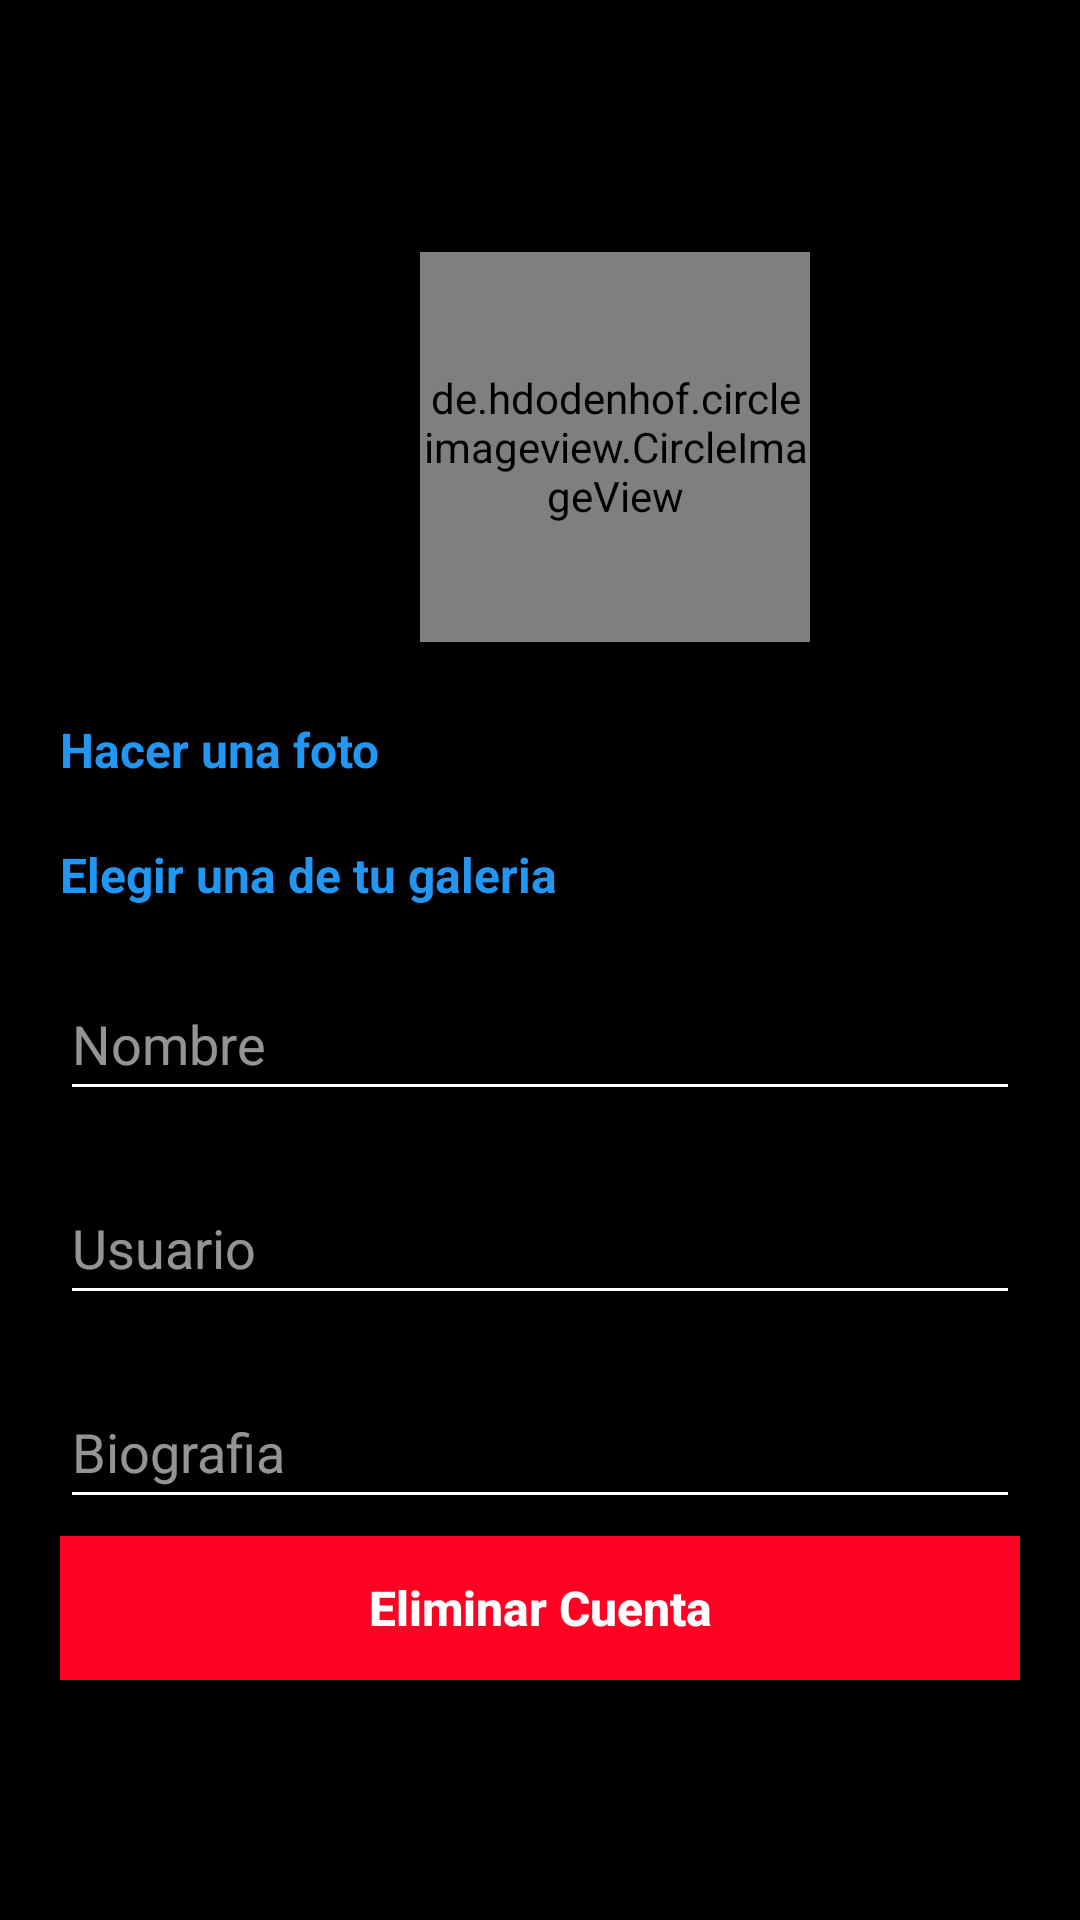

Reconstruct the res/layout file that produces this screen, plus the resources it refers to.
<!-- AndroidManifest.xml: application theme Theme.AppCompat.Light.NoActionBar -->
<!-- res/layout/activity_configuration.xml -->
<?xml version="1.0" encoding="utf-8"?>
<RelativeLayout xmlns:android="http://schemas.android.com/apk/res/android"
    xmlns:app="http://schemas.android.com/apk/res-auto"
    xmlns:tools="http://schemas.android.com/tools"
    android:layout_width="match_parent"
    android:layout_height="match_parent"
    android:background="#000000"
    tools:context="edu.co.icesi.reto1_youtube.ConfigurationActivity">

    <com.google.android.material.appbar.AppBarLayout
        android:id="@+id/appbarlayout_profile"
        android:layout_width="match_parent"
        android:layout_height="wrap_content"
        android:background="@color/black">

        <androidx.appcompat.widget.Toolbar
            android:id="@+id/profile_toolbar"
            android:layout_width="match_parent"
            android:layout_height="50dp"
            android:layout_marginLeft="6dp"
            android:layout_marginTop="4dp"
            android:layout_marginRight="6dp"
            android:background="@color/black">

            <RelativeLayout
                android:layout_width="match_parent"
                android:layout_height="wrap_content">

                <ImageView
                    android:id="@+id/close_profile_btn"
                    android:layout_width="20dp"
                    android:layout_height="30dp"
                    android:src="@drawable/delete" />

                <ImageView
                    android:id="@+id/save_info_profile_btn"
                    android:layout_width="30dp"
                    android:layout_height="30dp"
                    android:layout_alignParentEnd="true"
                    android:layout_marginRight="15dp"
                    android:src="@drawable/done" />

            </RelativeLayout>
        </androidx.appcompat.widget.Toolbar>

    </com.google.android.material.appbar.AppBarLayout>

    <androidx.constraintlayout.widget.ConstraintLayout
        android:layout_width="match_parent"
        android:layout_height="match_parent">

        <de.hdodenhof.circleimageview.CircleImageView
            android:id="@+id/profile_image_view_profilefragment"
            android:layout_width="130dp"
            android:layout_height="130dp"
            android:layout_marginStart="140dp"

            android:layout_marginTop="84dp"
            android:layout_marginEnd="141dp"
            android:src="@drawable/profile"
            app:layout_constraintEnd_toEndOf="parent"
            app:layout_constraintHorizontal_bias="0.0"
            app:layout_constraintStart_toStartOf="parent"
            app:layout_constraintTop_toTopOf="parent" />

        <TextView
            android:id="@+id/change_image_text_btn"
            android:layout_width="wrap_content"
            android:layout_height="wrap_content"
            android:layout_marginStart="20dp"
            android:layout_marginTop="25dp"
            android:text="Hacer una foto"
            android:textColor="#2196F3"
            android:textSize="16dp"
            android:textStyle="bold"
            app:layout_constraintEnd_toEndOf="parent"
            app:layout_constraintHorizontal_bias="0.0"
            app:layout_constraintStart_toStartOf="parent"
            app:layout_constraintTop_toBottomOf="@+id/profile_image_view_profilefragment" />

        <TextView
            android:id="@+id/change_image_gallery_btn"
            android:layout_width="wrap_content"
            android:layout_height="wrap_content"
            android:layout_marginTop="20dp"
            android:layout_marginEnd="213dp"
            android:text="Elegir una de tu galeria"
            android:textColor="#2196F3"
            android:textSize="16dp"
            android:textStyle="bold"
            app:layout_constraintEnd_toEndOf="parent"
            app:layout_constraintHorizontal_bias="0.0"
            app:layout_constraintStart_toStartOf="@+id/change_image_text_btn"
            app:layout_constraintTop_toBottomOf="@+id/change_image_text_btn">

        </TextView>

        <EditText
            android:id="@+id/full_name_profilefragment"
            android:layout_width="match_parent"
            android:layout_height="wrap_content"
            android:layout_marginStart="20dp"
            android:layout_marginTop="20dp"
            android:layout_marginEnd="20dp"
            android:backgroundTint="#FFFFFF"
            android:hint="Nombre"
            android:inputType="text"
            android:minHeight="48dp"
            android:textColor="#D0FFFFFF"
            android:textColorHint="#94FFFFFF"
            app:layout_constraintEnd_toEndOf="parent"
            app:layout_constraintStart_toStartOf="parent"
            app:layout_constraintTop_toBottomOf="@+id/change_image_gallery_btn" />

        <EditText
            android:id="@+id/username_profilefragment"
            android:layout_width="match_parent"
            android:layout_height="wrap_content"
            android:layout_marginStart="20dp"
            android:layout_marginTop="20dp"
            android:layout_marginEnd="20dp"
            android:backgroundTint="#FFFFFF"
            android:hint="Usuario"
            android:inputType="text"
            android:minHeight="48dp"
            android:textColor="#D0FFFFFF"
            android:textColorHint="#94FFFFFF"
            app:layout_constraintEnd_toEndOf="@+id/full_name_profilefragment"
            app:layout_constraintStart_toStartOf="@+id/full_name_profilefragment"
            app:layout_constraintTop_toBottomOf="@+id/full_name_profilefragment" />

        <EditText
            android:id="@+id/bio_profilefragment"
            android:layout_width="match_parent"
            android:layout_height="wrap_content"

            android:layout_marginStart="20dp"
            android:layout_marginTop="20dp"
            android:layout_marginEnd="20dp"
            android:backgroundTint="#FFFFFF"
            android:hint="Biografia"
            android:inputType="text"
            android:minHeight="48dp"
            android:textColor="#D0FFFFFF"
            android:textColorHint="#94FFFFFF"
            app:layout_constraintEnd_toEndOf="@+id/username_profilefragment"
            app:layout_constraintStart_toStartOf="@+id/username_profilefragment"
            app:layout_constraintTop_toBottomOf="@+id/username_profilefragment" />

        <Button
            android:id="@+id/logout_btn"
            android:layout_width="match_parent"
            android:layout_height="wrap_content"
            android:layout_marginStart="20dp"

            android:layout_marginTop="30dp"
            android:layout_marginEnd="20dp"
            android:layout_marginBottom="20dp"
            android:background="@drawable/button_black_background"
            android:text="Cerrar Sesión"
            android:textAllCaps="false"
            android:textColor="#FFFFFF"
            android:textSize="16dp"
            android:textStyle="bold"
            app:layout_constraintBottom_toTopOf="@+id/deleteaccount_btn_profilefragment"
            app:layout_constraintEnd_toEndOf="@+id/bio_profilefragment"
            app:layout_constraintStart_toStartOf="@+id/bio_profilefragment"
            app:layout_constraintTop_toBottomOf="@+id/bio_profilefragment" />

        <Button
            android:id="@+id/deleteaccount_btn_profilefragment"
            android:layout_width="match_parent"
            android:layout_height="wrap_content"
            android:layout_marginStart="20dp"

            android:layout_marginEnd="20dp"
            android:layout_marginBottom="80dp"
            android:background="#FF0223"
            android:text="Eliminar Cuenta"
            android:textAllCaps="false"
            android:textColor="@android:color/white"
            android:textSize="16sp"
            android:textStyle="bold"
            app:layout_constraintBottom_toBottomOf="parent"
            app:layout_constraintEnd_toEndOf="@+id/logout_btn"
            app:layout_constraintStart_toStartOf="@+id/logout_btn" />
    </androidx.constraintlayout.widget.ConstraintLayout>


</RelativeLayout>
<!-- resources referenced by this layout -->
<resources>
  <color name="black">#FF000000</color>
  <!-- drawable button_black_background (drawable) -->
  <?xml version="1.0" encoding="utf-8"?>
  
  <shape
      xmlns:android="http://schemas.android.com/apk/res/android"
      android:shape="rectangle"
      >
  
  
      <corners android:radius="4dp"></corners>
  
  
      <stroke android:width="2dp"
          android:color="@color/colorGray"
          ></stroke>
  
  
  </shape>
  <!-- drawable profile: png bitmap (drawable, 204 bytes) -->
  <color name="colorGray">#808080</color>
</resources>
